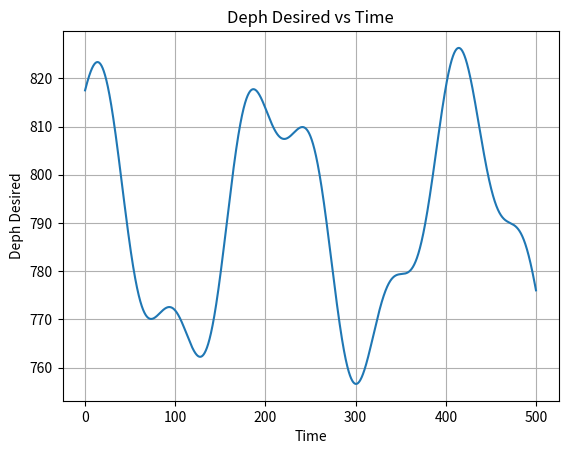

Reproduce this figure in Python.
import matplotlib.pyplot as plt
import numpy as np
import math

# Crear un array de valores de tiempo
_time = np.arange(0, 500, 0.1)  # 500 puntos de tiempo entre 0 y 10

# Calcular dephDesired para cada punto de tiempo
dephDesired = 0.4*(180/math.pi)*(0.4*np.sin(0.08*_time) + 1.2*np.cos(0.03*_time))+790

# Crear la gráfica
plt.figure()
plt.plot(_time, dephDesired)
plt.xlabel('Time')
plt.ylabel('Deph Desired')
plt.title('Deph Desired vs Time')
plt.grid(True)
plt.show()



